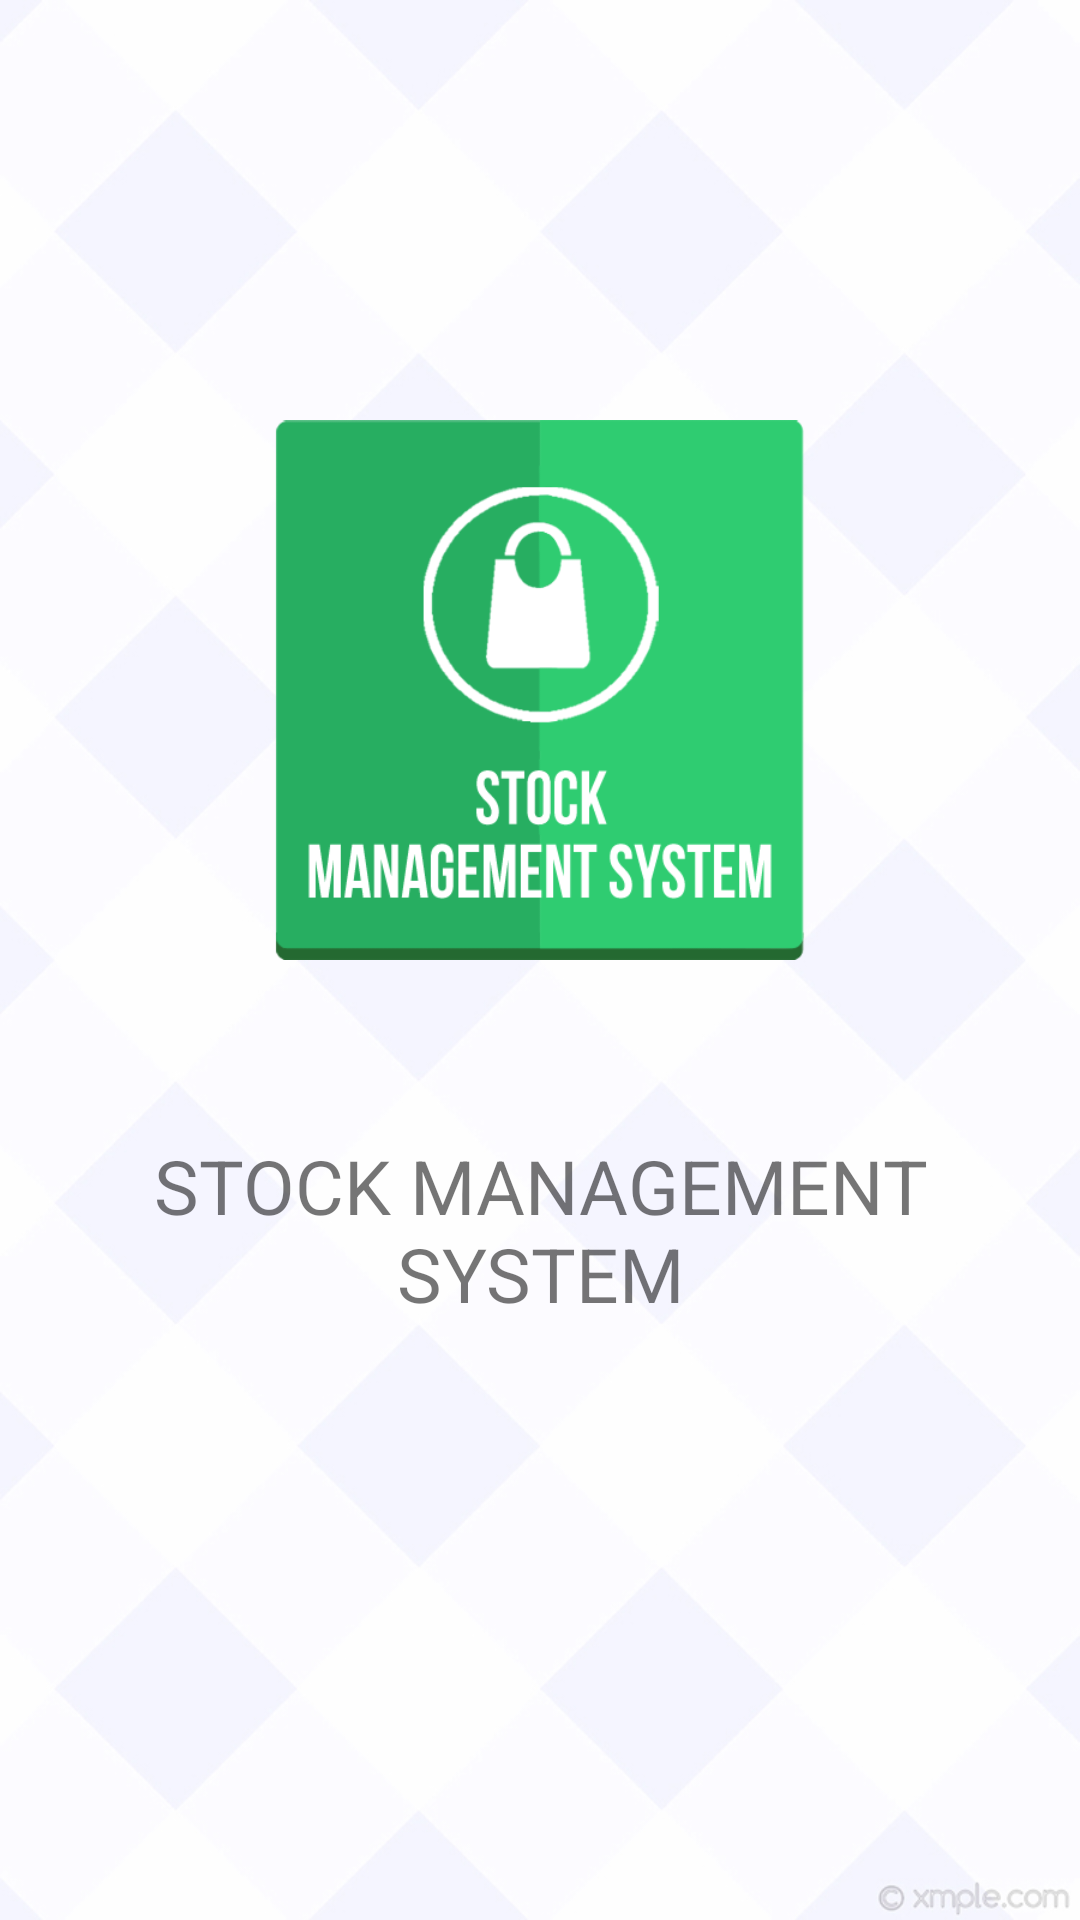

Layout XML and referenced resources for this Android screen:
<!-- AndroidManifest.xml: activity theme AppTheme.NoActionBar -->
<!-- res/layout/activity_main.xml -->
<?xml version="1.0" encoding="utf-8"?>
<LinearLayout xmlns:android="http://schemas.android.com/apk/res/android"
    xmlns:app="http://schemas.android.com/apk/res-auto"
    xmlns:tools="http://schemas.android.com/tools"
    android:layout_width="match_parent"
    android:layout_height="match_parent"
    tools:context=".MainActivity"
    android:orientation="vertical"
    android:padding="@dimen/parent_activity_padding"
    android:weightSum="10">

    <LinearLayout
        android:layout_width="match_parent"
        android:layout_height="0dp"
        android:layout_weight="5"
        android:orientation="vertical"
        android:weightSum="5"
        android:gravity="center_horizontal|bottom">

        <ImageView
            android:layout_weight="3"
            android:layout_width="wrap_content"
            android:layout_height="0dp"
            android:src="@drawable/sms_logo"/>

    </LinearLayout>

    <LinearLayout
        android:layout_width="match_parent"
        android:layout_height="0dp"
        android:weightSum="10"
        android:orientation="vertical"
        android:layout_weight="5"
        android:gravity="center_horizontal">

        <TextView
            android:layout_width="wrap_content"
            android:layout_height="0dp"
            android:layout_weight="6"
            android:gravity="center"
            android:text="STOCK MANAGEMENT SYSTEM"
            android:textSize="@dimen/main_text_size"/>

        <ProgressBar
            android:id="@+id/main_progressBar"
            android:layout_width="wrap_content"
            android:layout_height="0dp"
            android:layout_weight="4"/>

    </LinearLayout>


</LinearLayout>
<!-- resources referenced by this layout -->
<resources>
  <dimen name="main_text_size">25dp</dimen>
  <dimen name="parent_activity_padding">20dp</dimen>
  <!-- drawable sms_logo: png bitmap (drawable, 41831 bytes) -->
  <style name="AppTheme.NoActionBar">
          <item name="windowActionBar">false</item>
          <item name="windowNoTitle">true</item>
      </style>
</resources>
